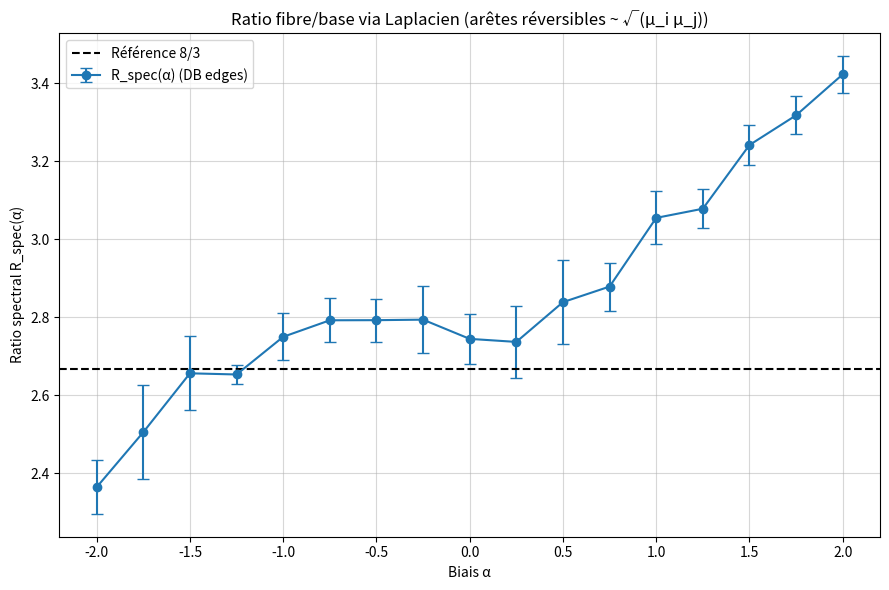

This chart was generated by the following Python code:
import numpy as np
import matplotlib.pyplot as plt
from scipy import sparse
from scipy.sparse.linalg import eigsh
from scipy.spatial import cKDTree


def sample_S3(N, rng):
    X = rng.normal(size=(N, 4))
    X /= np.linalg.norm(X, axis=1)[:, None]
    return X


def knn_edges(X, k=12):
    N = X.shape[0]
    tree = cKDTree(X)
    dists, idxs = tree.query(X, k=k+1)
    rows, cols, dist2 = [], [], []
    for i in range(N):
        for t in range(1, k+1):
            j = int(idxs[i, t])
            rows.append(i); cols.append(j)
            dist2.append(float(dists[i, t]**2))
    return np.array(rows), np.array(cols), np.array(dist2)


def make_isotropic_weights(dist2, sigma=None):
    eps = 1e-12
    if sigma is None:
        sigma = np.sqrt(np.median(dist2) + eps)
    w = np.exp(-dist2 / (2.0 * sigma * sigma))
    return w, sigma


def symmetrize_max(A):
    return A.maximum(A.T)


def combinatorial_laplacian(A):
    d = np.array(A.sum(axis=1)).ravel()
    D = sparse.diags(d)
    return (D - A).tocsr()


def fiber_base_energy_ratio(X, A, modes, fiber_axis=np.array([1.0,0,0,0]), n_modes_avg=6):
    """
    Same observable as before: average 8*E_parallel/E_perp over first few non-trivial eigenmodes.
    """
    A = A.tocoo()
    i = A.row
    j = A.col
    w = A.data

    d = X[j] - X[i]
    dn = np.linalg.norm(d, axis=1)
    dn[dn < 1e-12] = 1.0
    u = d / dn[:, None]

    c = (u @ fiber_axis)
    c2 = c*c
    s2 = 1.0 - c2

    ratios = []
    used = 0
    for m in range(modes.shape[1]):
        f = modes[:, m]
        if np.std(f) < 1e-10:
            continue
        df = f[j] - f[i]
        Epar = np.sum(w * c2 * df*df)
        Eper = np.sum(w * s2 * df*df)
        if Eper <= 1e-18:
            continue
        ratios.append(8.0 * Epar / Eper)
        used += 1
        if used >= n_modes_avg:
            break

    return float(np.mean(ratios)) if ratios else np.nan


def run_curve(N_points=1500, k_nn=14, alphas=np.linspace(-2,2,17), repeats=6, seed=0):
    rng = np.random.default_rng(seed)
    means, errs = [], []

    print("Spectral fiber/base curve with detailed-balance edge weights\n")

    for a in alphas:
        vals = []
        for _ in range(repeats):
            X = sample_S3(N_points, rng)
            rows, cols, dist2 = knn_edges(X, k=k_nn)
            w0, sigma = make_isotropic_weights(dist2)

            # Base adjacency
            A0 = sparse.csr_matrix((w0, (rows, cols)), shape=(N_points, N_points))
            A0.sum_duplicates(); A0.eliminate_zeros()
            A0 = symmetrize_max(A0)

            # Vertex measure mu_i = exp(alpha x0^2)
            mu = np.exp(a * (X[:, 0]**2))

            # Detailed-balance edge reweighting: A_ij = A0_ij * sqrt(mu_i mu_j)
            # Implement by scaling with s_i = sqrt(mu_i)
            s = np.sqrt(mu)
            S = sparse.diags(s)
            A = (S @ A0 @ S).tocsr()
            A.sum_duplicates(); A.eliminate_zeros()

            L = combinatorial_laplacian(A)

            # Smallest eigenpairs (include the ~0 mode)
            evals, evecs = eigsh(L, k=18, which="SM", tol=1e-6)
            idx = np.argsort(np.real(evals))
            evecs = np.real(evecs[:, idx])

            Rspec = fiber_base_energy_ratio(X, A, evecs, n_modes_avg=6)
            vals.append(Rspec)

        vals = np.array(vals, dtype=float)
        m = np.nanmean(vals)
        s = np.nanstd(vals, ddof=1)
        ci = 1.96 * s / np.sqrt(repeats)

        means.append(m); errs.append(ci)
        print(f"alpha={a:+.2f} | R_spec≈{m:.6f}  95%CI≈±{ci:.6f}")

    # plot
    plt.figure(figsize=(9,6))
    plt.errorbar(alphas, means, yerr=errs, fmt="o-", capsize=4, label="R_spec(α) (DB edges)")
    plt.axhline(y=8/3, linestyle="--", color="black", label="Référence 8/3")
    plt.xlabel("Biais α")
    plt.ylabel("Ratio spectral R_spec(α)")
    plt.title("Ratio fibre/base via Laplacien (arêtes réversibles ~ √(μ_i μ_j))")
    plt.grid(True, alpha=0.5)
    plt.legend()
    plt.tight_layout()
    plt.show()


if __name__ == "__main__":
    run_curve()
